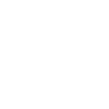
t = 0.00 s
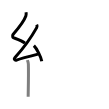
t = 3.50 s
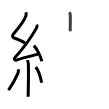
t = 6.75 s
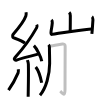
t = 10.25 s
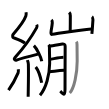
t = 13.50 s
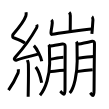
t = 17.00 s

The animated SVG that drew these frames (rendered in a browser with its animation timeline set to each time). Animation: 17 SMIL elements (animate=17); one cycle of 17.00 s.

<svg width="109px" height="109px" viewBox="0 0 px 109px" xmlns="http://www.w3.org/2000/svg" xmlns:xlink="http://www.w3.org/1999/xlink" xml:space="preserve" version="1.1"  baseProfile="full">
<path d="M26.02,12.25c0.33,1.33,0.35,2.31-0.17,3.76c-2.27,6.38-8.27,13.18-12.71,18.28c-0.62,0.71-0.66,3.07,0,3.32c3.51,1.33,8.9,3.07,11.91,5.51" style="fill:none;stroke:black;stroke-width:3;opacity:0">
  <animate attributeType="CSS" attributeName="opacity" from="0" to="1" begin="0s" dur="1s" repeatCount="0" fill="freeze" />
</path>
<path d="M36.72,24.61c0.28,0.57,0.34,2.41,0,3.03c-5.36,9.55-14.32,21.76-21.7,29.87c-1.69,1.86,0.42,2.92,1.52,2.54c4.62-1.58,15.59-4.41,21.53-5.92" style="fill:none;stroke:black;stroke-width:3;opacity:0">
  <animate attributeType="CSS" attributeName="opacity" from="0" to="1" begin="1s" dur="1s" repeatCount="0" fill="freeze" />
</path>
<path d="M33.88,45.63c2.78,2.75,7.18,11.32,7.87,15.6" style="fill:none;stroke:black;stroke-width:3;opacity:0">
  <animate attributeType="CSS" attributeName="opacity" from="0" to="1" begin="2s" dur="1s" repeatCount="0" fill="freeze" />
</path>
<path d="M27.39,60.12c0.07,0.36,0.91,1.85,0.98,4.09C28.68,75,28.17,93,28.17,96.67" style="fill:none;stroke:black;stroke-width:3;opacity:0">
  <animate attributeType="CSS" attributeName="opacity" from="0" to="1" begin="3s" dur="1s" repeatCount="0" fill="freeze" />
</path>
<path d="M18.26,69.25c0.16,0.98,0.14,2.91-0.16,3.61c-1.95,4.57-6.83,13.39-9.6,17.32" style="fill:none;stroke:black;stroke-width:3;opacity:0">
  <animate attributeType="CSS" attributeName="opacity" from="0" to="1" begin="4s" dur="1s" repeatCount="0" fill="freeze" />
</path>
<path d="M35.75,67c2.96,3.72,5.23,12.35,5.92,15.72" style="fill:none;stroke:black;stroke-width:3;opacity:0">
  <animate attributeType="CSS" attributeName="opacity" from="0" to="1" begin="5s" dur="1s" repeatCount="0" fill="freeze" />
</path>
<path d="M69.16,12.42c0.35,0.34,1.17,1.77,1.17,3.21c0,0.69-0.05,11.37-0.12,15.61" style="fill:none;stroke:black;stroke-width:3;opacity:0">
  <animate attributeType="CSS" attributeName="opacity" from="0" to="1" begin="6s" dur="1s" repeatCount="0" fill="freeze" />
</path>
<path d="M51.38,19.89c0.46,0.41,0.98,2.14,0.91,2.97c-0.3,3.65-0.61,4.66-1.16,8.11c-0.29,1.83-0.23,3.68,0.91,3.42c4.08-0.91,33.85-5.25,39.59-5.48" style="fill:none;stroke:black;stroke-width:3;opacity:0">
  <animate attributeType="CSS" attributeName="opacity" from="0" to="1" begin="7s" dur="1s" repeatCount="0" fill="freeze" />
</path>
<path d="M91.92,16.8c0.5,0.36,1.07,2.65,1.01,3.36c-0.38,4.54-0.57,9.66-1.05,13.68" style="fill:none;stroke:black;stroke-width:3;opacity:0">
  <animate attributeType="CSS" attributeName="opacity" from="0" to="1" begin="8s" dur="1s" repeatCount="0" fill="freeze" />
</path>
<path d="M48.55,44.78c0.64,0.66,0.89,2.15,0.89,2.84c0,5.82,0.21,8.58,0.21,15.98c0,11.17-3.66,24.67-9.65,31.64" style="fill:none;stroke:black;stroke-width:3;opacity:0">
  <animate attributeType="CSS" attributeName="opacity" from="0" to="1" begin="9s" dur="1s" repeatCount="0" fill="freeze" />
</path>
<path d="M49.99,45.91c2.09-0.17,10.82-1.73,12.38-1.92c2.79-0.35,2.79,1.51,2.79,2.62c0,5.94-0.14,29.5-0.14,42.53c0,9.08-3.04,3.6-4.79,2.03" style="fill:none;stroke:black;stroke-width:3;opacity:0">
  <animate attributeType="CSS" attributeName="opacity" from="0" to="1" begin="10s" dur="1s" repeatCount="0" fill="freeze" />
</path>
<path d="M49.99,59.26c2.87-0.36,9.61-1.73,13.49-1.91" style="fill:none;stroke:black;stroke-width:3;opacity:0">
  <animate attributeType="CSS" attributeName="opacity" from="0" to="1" begin="11s" dur="1s" repeatCount="0" fill="freeze" />
</path>
<path d="M49.15,71.82c5.4-0.54,8.8-1.19,15.04-1.55" style="fill:none;stroke:black;stroke-width:3;opacity:0">
  <animate attributeType="CSS" attributeName="opacity" from="0" to="1" begin="12s" dur="1s" repeatCount="0" fill="freeze" />
</path>
<path d="M76.37,41.62c0.5,0.67,0.65,2.21,0.65,2.92c0,3.15,0.16,12.09,0.16,16.61c0,12.15-2.97,27.01-7.43,31.86" style="fill:none;stroke:black;stroke-width:3;opacity:0">
  <animate attributeType="CSS" attributeName="opacity" from="0" to="1" begin="13s" dur="1s" repeatCount="0" fill="freeze" />
</path>
<path d="M77.85,44.12c1.64-0.18,13.23-2.57,14.44-2.77c2.18-0.35,2.18,1.54,2.18,2.66c0,6.03-0.41,32.76-0.41,45.99c0,9.22-2.45,4.26-3.82,2.66" style="fill:none;stroke:black;stroke-width:3;opacity:0">
  <animate attributeType="CSS" attributeName="opacity" from="0" to="1" begin="14s" dur="1s" repeatCount="0" fill="freeze" />
</path>
<path d="M77.88,58.32c2.42-0.33,12.46-1.6,15.74-1.76" style="fill:none;stroke:black;stroke-width:3;opacity:0">
  <animate attributeType="CSS" attributeName="opacity" from="0" to="1" begin="15s" dur="1s" repeatCount="0" fill="freeze" />
</path>
<path d="M76.68,71.61c4.35-0.63,10.94-1.4,15.97-1.82" style="fill:none;stroke:black;stroke-width:3;opacity:0">
  <animate attributeType="CSS" attributeName="opacity" from="0" to="1" begin="16s" dur="1s" repeatCount="0" fill="freeze" />
</path>
</svg>
